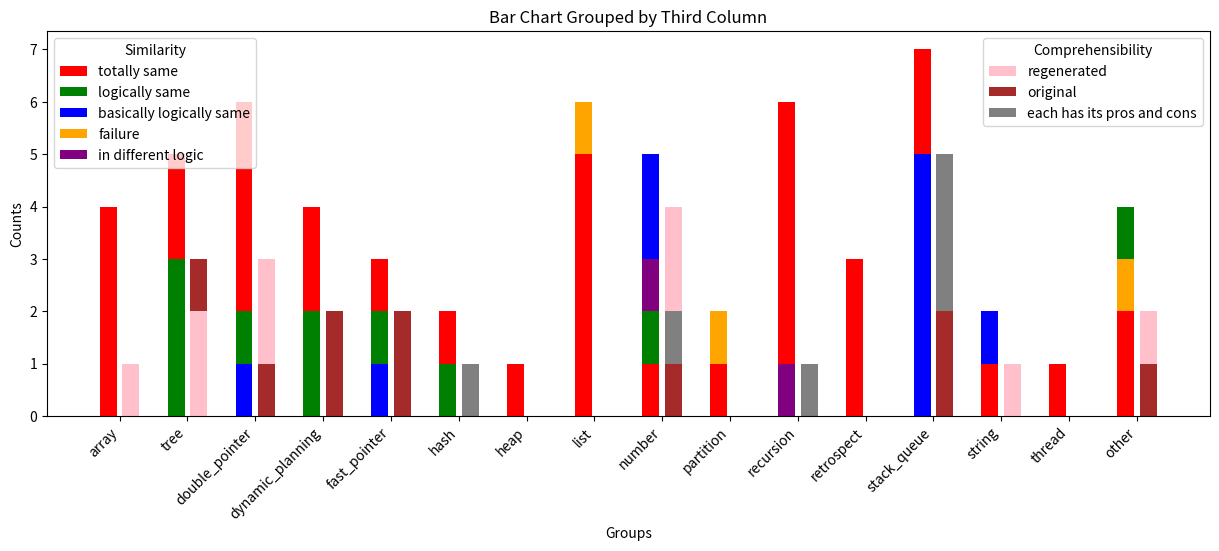

The script that saved this image:
import pandas as pd
import matplotlib.pyplot as plt
import numpy as np

# 示例数据
data = {
    'Similarity': [1,
1,
1,
1,
1,
2,
1,
1,
2,
5,
3,
2,
1,
1,
1,
1,
2,
2,
1,
1,
3,
2,
1,
2,
2,
1,
1,
1,
5,
1,
1,
1,
1,
1,
1,
2,
4,
3,
3,
1,
5,
4,
1,
1,
1,
1,
1,
1,
1,
1,
3,
3,
3,
3,
1,
3,
1,
1,
3,
1,
2,
],
    'Comprehensibility': [-2,
-2,
1,
-2,
-2,
1,
-2,
-2,
1,
2,
2,
1,
-2,
-2,
-2,
1,
2,
2,
-2,
-2,
2,
-2,
2,
1,
3,
-3,
-2,
-2,
-2,
-2,
-2,
-2,
-2,
-2,
-2,
2,
3,
1,
1,
-2,
-2,
3,
-2,
-2,
-2,
-2,
-2,
-2,
-2,
-2,
2,
2,
3,
3,
-2,
3,
-2,
-2,
1,
-2,
2,
],
    'group': [16,
1,
1,
1,
1,
2,
2,
2,
2,
16,
3,
3,
3,
3,
3,
3,
4,
4,
4,
4,
5,
5,
5,
16,
6,
6,
7,
8,
8,
8,
8,
8,
8,
16,
9,
9,
9,
9,
9,
10,
10,
11,
11,
11,
11,
11,
11,
12,
12,
12,
13,
13,
13,
13,
13,
13,
13,
14,
14,
15,
2,
]
}

# 转换为DataFrame
df = pd.DataFrame(data)

# 定义组名
group_names = ["array", "tree", "double_pointer", "dynamic_planning", "fast_pointer", "hash", "heap", "list", "number", "partition", "recursion", "retrospect", "stack_queue", "string", "thread", "other"]
# 定义柱子的颜色和标签
similarity_colors = {1: 'red', 2: 'green', 3: 'blue', 4: 'purple', 5: 'orange'}
similarity_labels = {1: "totally same", 2: "logically same", 3: "basically logically same", 4: "in different logic", 5: "failure"}
comprehensibility_colors = {1: 'pink', 2: 'brown', 3: 'gray'}
comprehensibility_labels = {1: "regenerated", 2: "original", 3: "each has its pros and cons"}

# 按组分组
groups = df.groupby('group')

fig, ax = plt.subplots(figsize=(15, 5))  # 增加图的大小

# 定义柱子的宽度（更细的宽度）
bar_width = 0.3

# 定义组间和组内的间距
group_spacing = 1.2
within_group_spacing = 0.4

# 循环处理每个组
for group_idx, (group_name, group_data) in enumerate(groups):
    # 统计col1的频数（包括所有值）
    col1_counts = group_data['Similarity'].value_counts(sort=False).fillna(0)

    # 统计col2的频数（仅正数）
    col2_counts = group_data['Comprehensibility'][group_data['Comprehensibility'] > 0].value_counts(sort=False).fillna(0)

    # 定义柱子的位置
    x_position = group_idx * group_spacing

    # 画第一根柱子
    bottom = 0
    for value, count in col1_counts.items():
        ax.bar(x_position, count, bar_width, bottom=bottom, color=similarity_colors.get(value), label=similarity_labels.get(value))
        bottom += count

    # 画第二根柱子
    bottom = 0
    for value, count in col2_counts.items():
        ax.bar(x_position + within_group_spacing, count, bar_width, bottom=bottom, color=comprehensibility_colors.get(value), label=comprehensibility_labels.get(value))
        bottom += count

# 创建图例，确保每个条目只出现一次
handles, labels = plt.gca().get_legend_handles_labels()
by_label = dict(zip(labels, handles))

# 分离两个类别的图例
similarity_handles = {k: v for k, v in by_label.items() if k in similarity_labels.values()}
comprehensibility_handles = {k: v for k, v in by_label.items() if k in comprehensibility_labels.values()}

legend1 = plt.legend(handles=similarity_handles.values(), title='Similarity', loc='upper left')
plt.gca().add_artist(legend1)
plt.legend(handles=comprehensibility_handles.values(), title='Comprehensibility', loc='upper right')

plt.xticks(np.arange(len(groups)) * group_spacing + within_group_spacing / 2, [group_names[i-1] for i in groups.groups.keys()], rotation=45, ha='right')
plt.xlabel('Groups')
plt.ylabel('Counts')
plt.title('Bar Chart Grouped by Third Column')
plt.show()